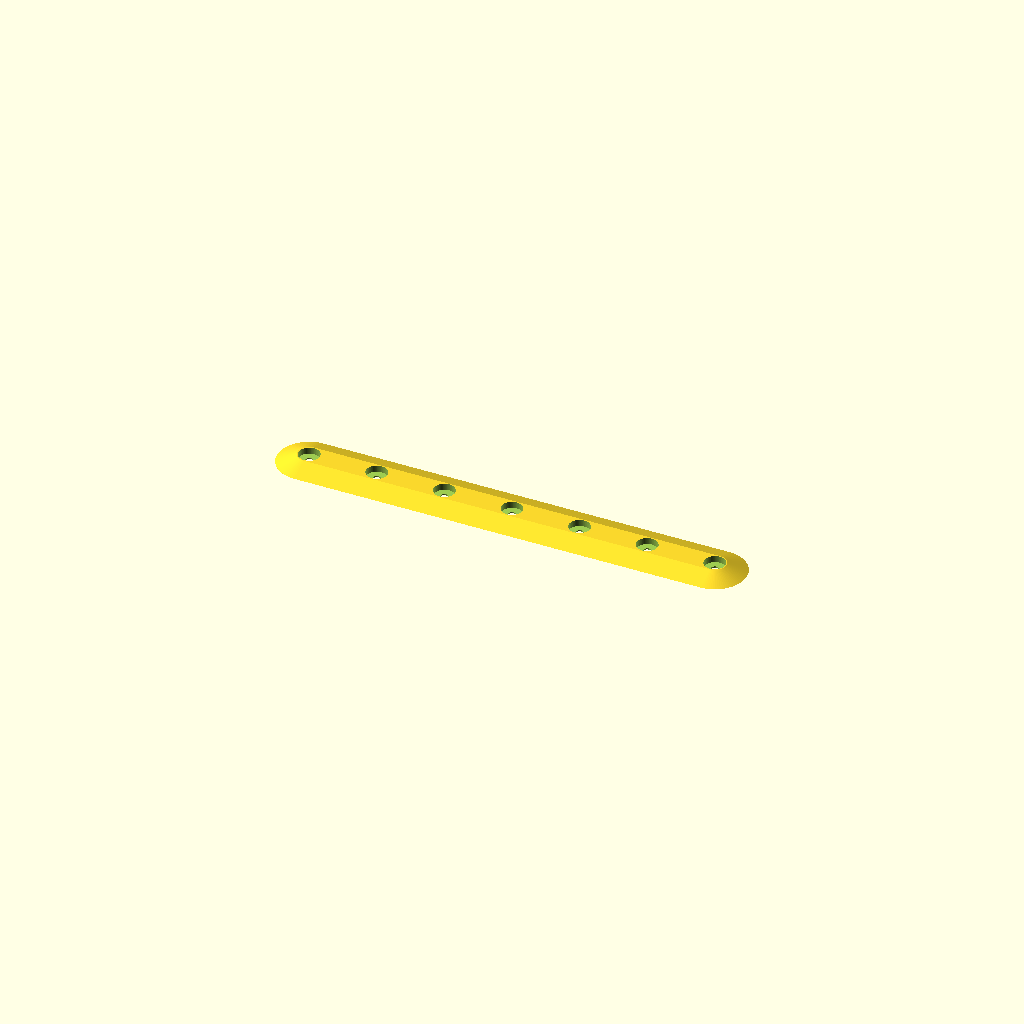
Cell 1: the model at its default parameters.
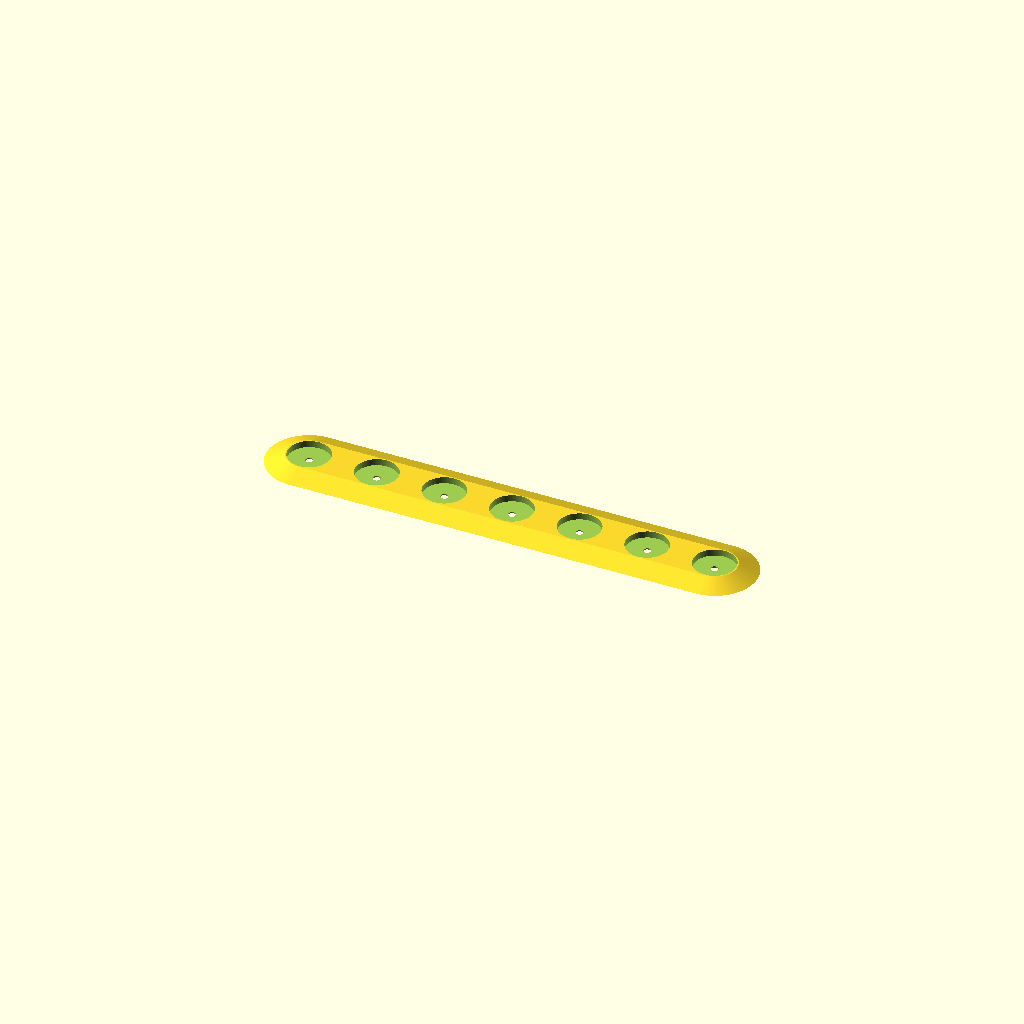
Cell 2: magnet = 20.2 (everything else at default).
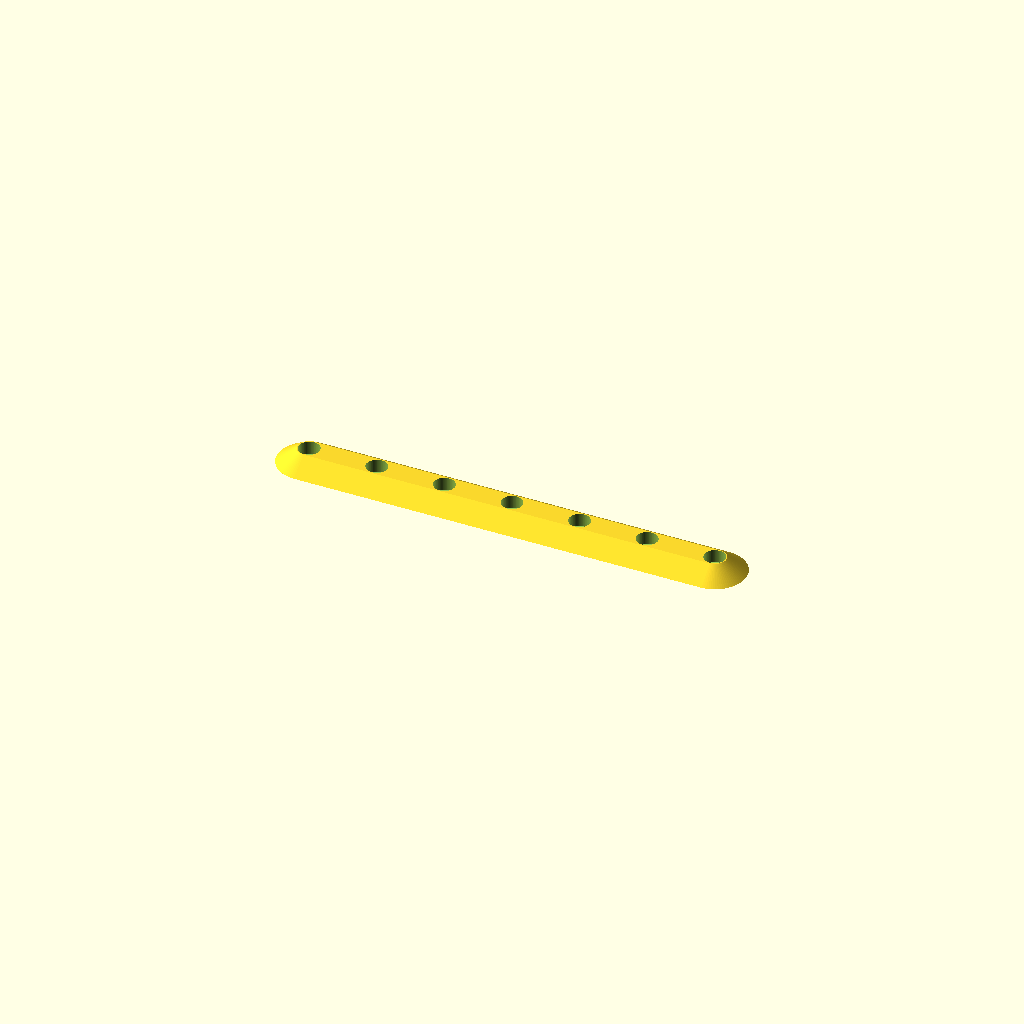
Cell 3 — magnet_h set to 6.4, the other parameters unchanged.
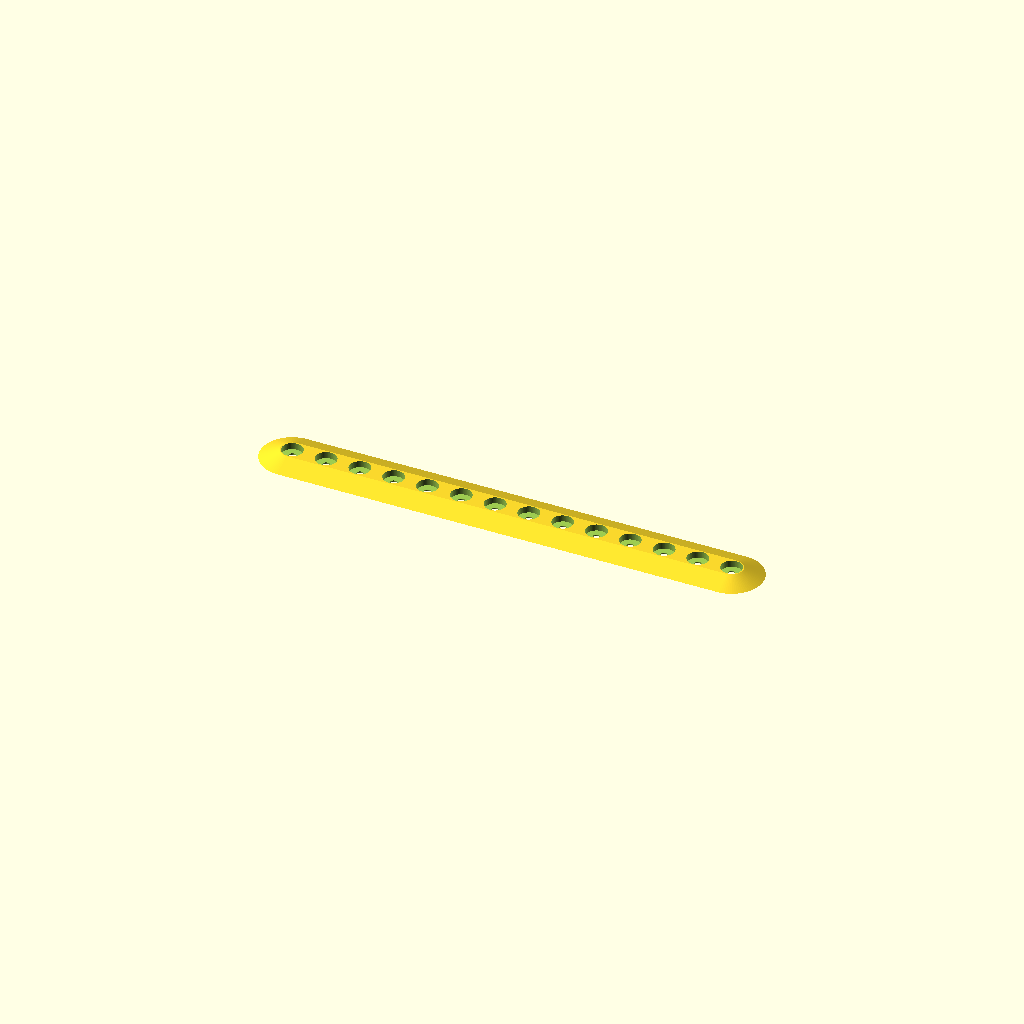
Cell 4: the same model with magnets = 14.
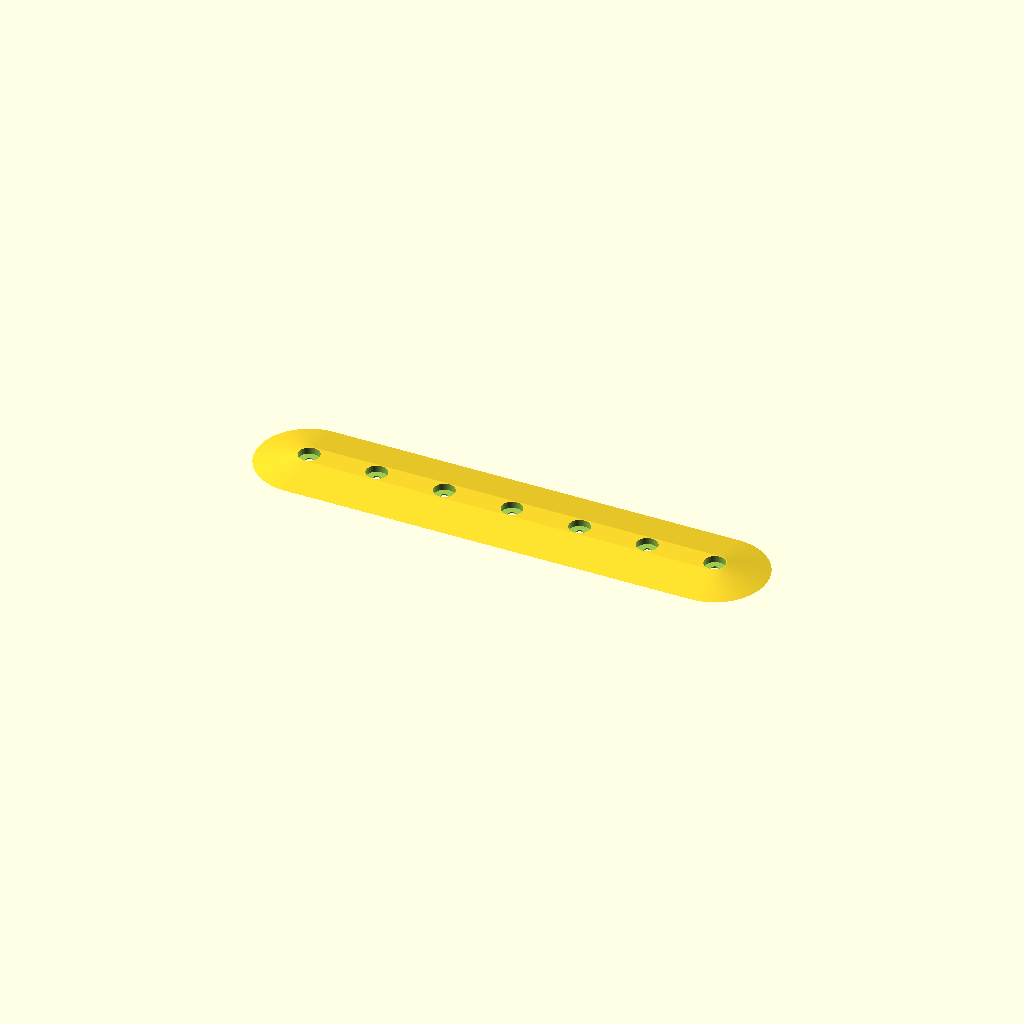
Cell 5: the same model with magnet_wall = 20.
All cells are drawn from one camera (rotation 55°, 0°, 25°, orthographic, colour scheme Cornfield), so only the parameter changes between them.
The OpenSCAD source (magnetic_tool_holder.scad):
magnet=10.1;
magnet_h=3.2;
magnets=7;

magnet_wall=10;

backing=10;

x=230;
y=magnet_wall*2+magnet;
z=magnet_h+backing;

magnet_screw=3.5;


pad=0.1;

magnet_gap=x/magnets;

screw_gap=x/(magnets/2);

$fn=90;


screw=5;
screw_head=10;


module blocky() {

    difference() {
        linear_extrude(height=z)
        square([x,y]);
        for(i=[magnet_gap/2:magnet_gap:x])
        translate([i,y/2,0]) {
            translate([0,0,z-magnet_h])
            cylinder(d=magnet,h=magnet_h+pad);
            translate([0,0,-pad])
            cylinder(d=magnet_screw,h=z+pad*2);
        }

        for(i=[screw_gap/2:screw_gap:x])
        translate([i,y/2,0]) {
            translate([0,0,-pad])
            cylinder(d=screw,h=z+pad*2);
            translate([0,0,z-screw_head/2-pad])
            cylinder(d1=screw-pad*2,d2=screw_head+pad*2,h=screw_head/2+pad*2);
        }
    }
}

grip=0.6;

magnet_top_wall=0.5;

module pad_positive() {

    cylinder(d1=magnet_wall*2+magnet,d2=magnet+magnet_top_wall*2,h=magnet_h+grip);
}

module magnet() {
            translate([0,0,grip])
            cylinder(d=magnet,h=magnet_h+pad);
            translate([0,0,-pad])
            cylinder(d=magnet_screw,h=magnet_h+grip+pad*2);
}


difference() {
    hull()
    for(i=[magnet_gap/2:magnet_gap:x])
    translate([i,0])
    pad_positive();
    for(i=[magnet_gap/2:magnet_gap:x])
    translate([i,0])
    magnet();
}
Customizer parameters (derived from the source; name, type, default, range or options):
magnet: number, default 10.1
magnet_h: number, default 3.2
magnets: number, default 7
magnet_wall: number, default 10
backing: number, default 10
x: number, default 230
magnet_screw: number, default 3.5
pad: number, default 0.1
screw: number, default 5
screw_head: number, default 10
